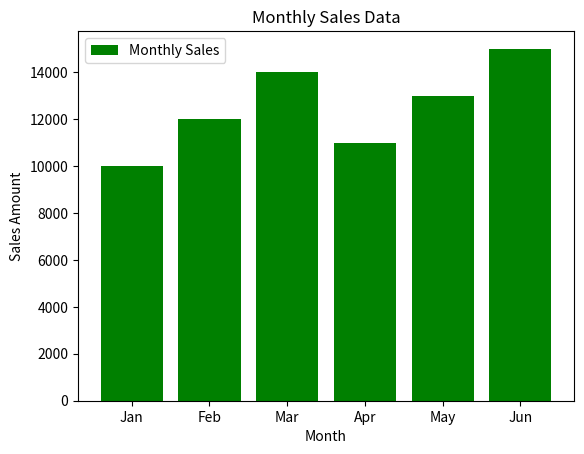

Recreate this plot in Python.
import matplotlib.pyplot as plt

# Sample data (you would load your data from a file or another data source)
months = ['Jan', 'Feb', 'Mar', 'Apr', 'May', 'Jun']
sales = [10000, 12000, 14000, 11000, 13000, 15000]

# Create a bar plot
plt.bar(months, sales, color='g', label='Monthly Sales')
plt.xlabel('Month')
plt.ylabel('Sales Amount')
plt.title('Monthly Sales Data')
plt.legend()

# Show the plot (if you want to display it)
plt.show()
